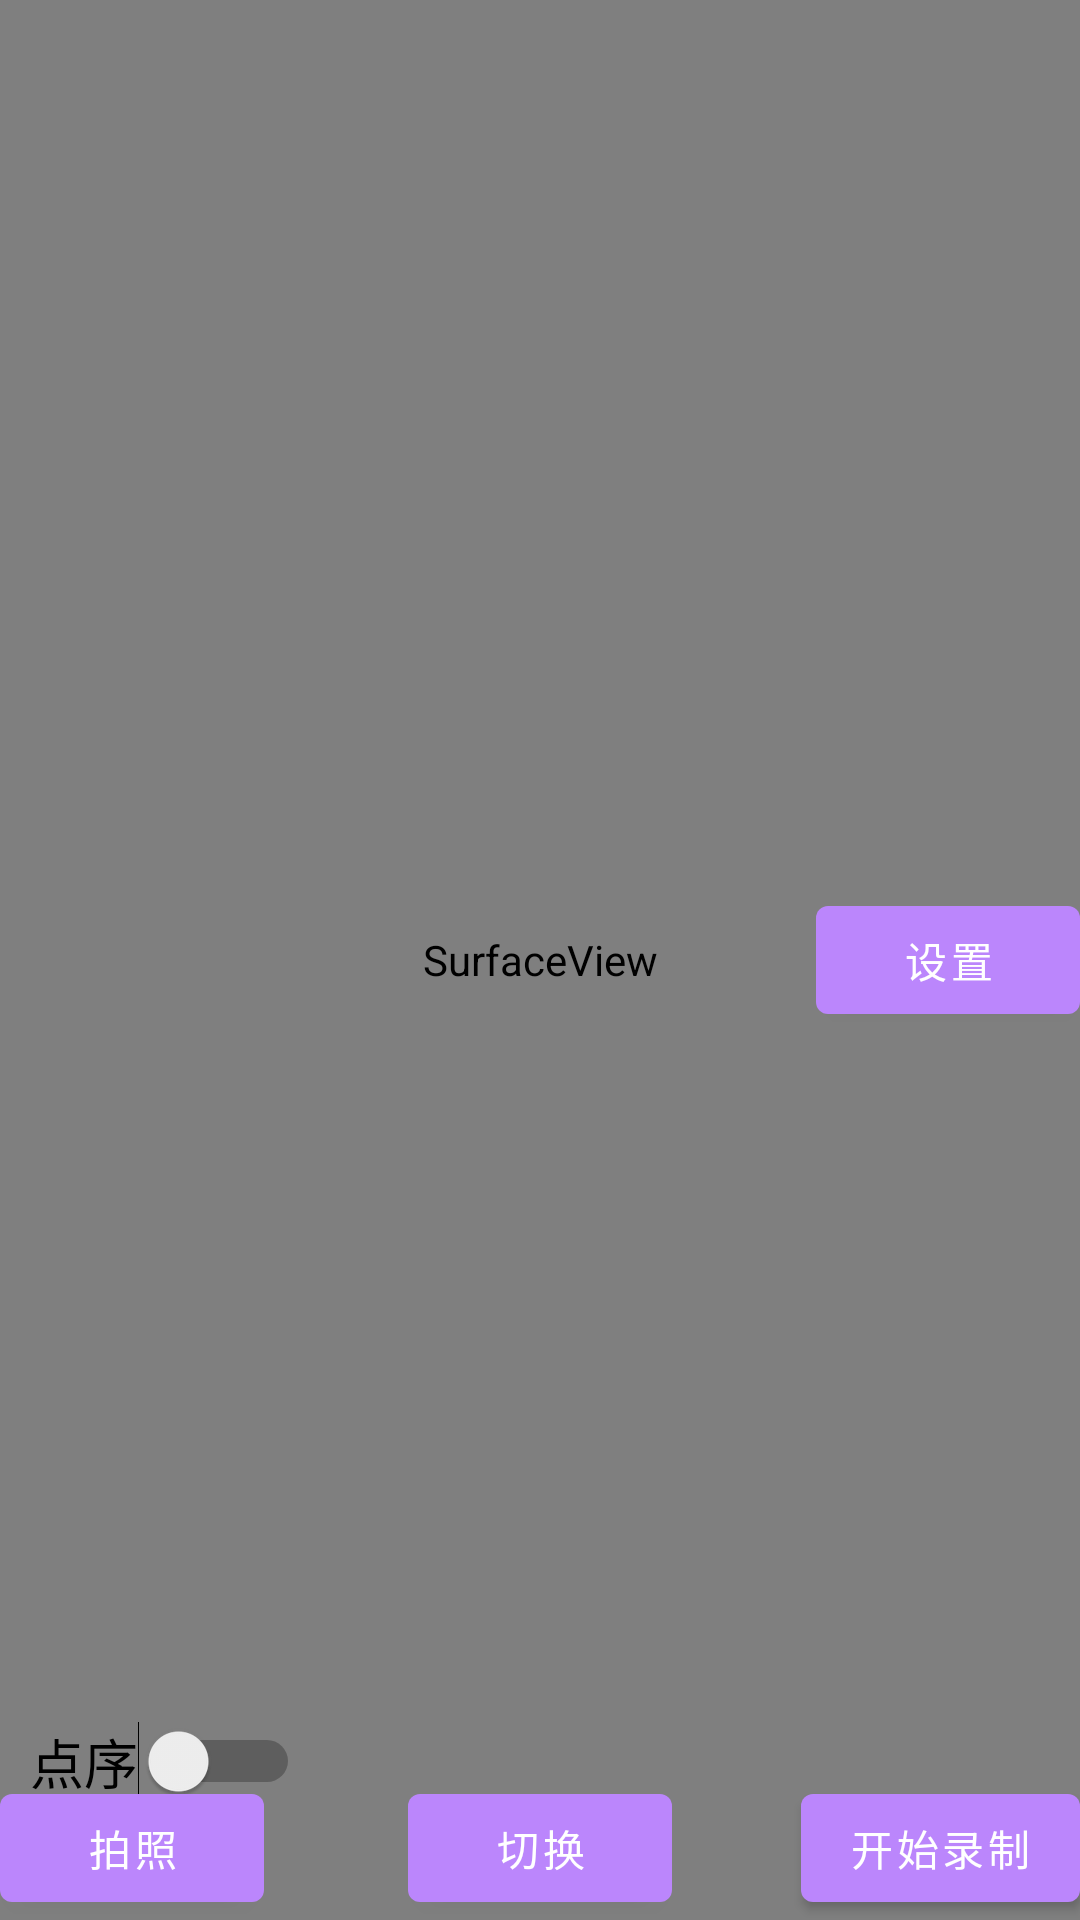

Here is an Android app screen rendered from its layout file. Give the layout XML and the strings, colors and styles it references.
<!-- AndroidManifest.xml: application theme Theme.TdyCamera -->
<!-- res/layout/activity_opencv_camera.xml -->
<?xml version="1.0" encoding="utf-8"?>
<FrameLayout xmlns:android="http://schemas.android.com/apk/res/android"
    xmlns:tools="http://schemas.android.com/tools"
    xmlns:opencv="http://schemas.android.com/apk/res-auto"
    android:layout_width="match_parent"
    android:layout_height="match_parent" >





    <com.example.tdycamera.mycamera.opencv.OpencvCamera1Helper
        android:layout_width="fill_parent"
        android:layout_height="fill_parent"
        android:id="@+id/opencv_camera" />
    <ImageView
        android:id="@+id/preview_iv"
        android:layout_width="200dp"
        android:layout_height="200dp"
        android:src="@mipmap/ic_launcher"
        android:visibility="invisible"
        />
    <include layout="@layout/mnn_view" />

    <Button
        android:id="@+id/switch_camera_btn"
        android:layout_width="wrap_content"
        android:layout_height="wrap_content"
        android:layout_gravity="bottom|center"
        android:text="切换"
        />

    <Button
        android:id="@+id/setting_btn"
        android:layout_width="wrap_content"
        android:layout_height="wrap_content"
        android:layout_gravity="right|center"
        android:text="设置"
        />
    <Button
        android:id="@+id/take_picture_btn"
        android:layout_width="wrap_content"
        android:layout_height="wrap_content"
        android:layout_gravity="bottom|left"
        android:text="拍照"
        />

    <Button
        android:id="@+id/record_btn"
        android:layout_width="wrap_content"
        android:layout_height="wrap_content"
        android:layout_gravity="bottom|right"
        android:text="开始录制"
        />

</FrameLayout>
<!-- res/layout/mnn_view.xml (included above) -->
<?xml version="1.0" encoding="utf-8"?>
<FrameLayout xmlns:android="http://schemas.android.com/apk/res/android"
    android:layout_width="match_parent"
    android:layout_height="match_parent">


    <SurfaceView
        android:id="@+id/surface_view_draw"
        android:layout_width="match_parent"
        android:layout_height="match_parent" />

    <ImageView
        android:id="@+id/preview_iv"
        android:layout_width="200dp"
        android:layout_height="200dp"
        android:src="@mipmap/ic_launcher"
        android:visibility="gone"/>


    <RelativeLayout
        android:id="@+id/componentLayout"
        android:layout_width="wrap_content"
        android:layout_height="wrap_content"
        android:layout_gravity="bottom">

        <Switch
            android:id="@+id/swPointOrder"
            android:layout_width="wrap_content"
            android:layout_height="wrap_content"
            android:layout_marginLeft="10dp"
            android:layout_marginTop="10dp"
            android:text="点序"
            android:textColor="#000000"
            android:textOff="点序"
            android:textOn="点序"
            android:textSize="18dp" />

        <TextView
            android:id="@+id/faceAction"
            android:layout_width="wrap_content"
            android:layout_height="wrap_content"
            android:layout_below="@+id/swPointOrder"
            android:layout_marginLeft="10dp"
            android:layout_marginTop="10dp"
            android:textSize="22dp" />

        <TextView
            android:id="@+id/ypr"
            android:layout_width="wrap_content"
            android:layout_height="wrap_content"
            android:layout_alignParentRight="true"
            android:layout_marginTop="10dp"
            android:layout_marginRight="10dp"
            android:textSize="22dp" />

    </RelativeLayout>

</FrameLayout>
<!-- resources referenced by this layout -->
<resources>
  <style name="Theme.TdyCamera" parent="Theme.MaterialComponents.DayNight.DarkActionBar">
          
          <item name="colorPrimary">@color/purple_200</item>
          <item name="colorPrimaryVariant">@color/purple_200</item>
          <item name="colorOnPrimary">@color/white</item>
          
          <item name="colorSecondary">@color/teal_200</item>
          <item name="colorSecondaryVariant">@color/teal_700</item>
          <item name="colorOnSecondary">@color/black</item>
          
          <item name="android:statusBarColor" tools:targetApi="l">?attr/colorPrimaryVariant</item>
          
      </style>
  <!-- not gathered from this repository: default colours our renderer supplied (Android Studio template values) -->
  <color name="purple_200">#FFBB86FC</color>
  <color name="teal_200">#FF03DAC5</color>
  <color name="teal_700">#FF018786</color>
  <color name="black">#FF000000</color>
  <color name="white">#FFFFFFFF</color>
</resources>
